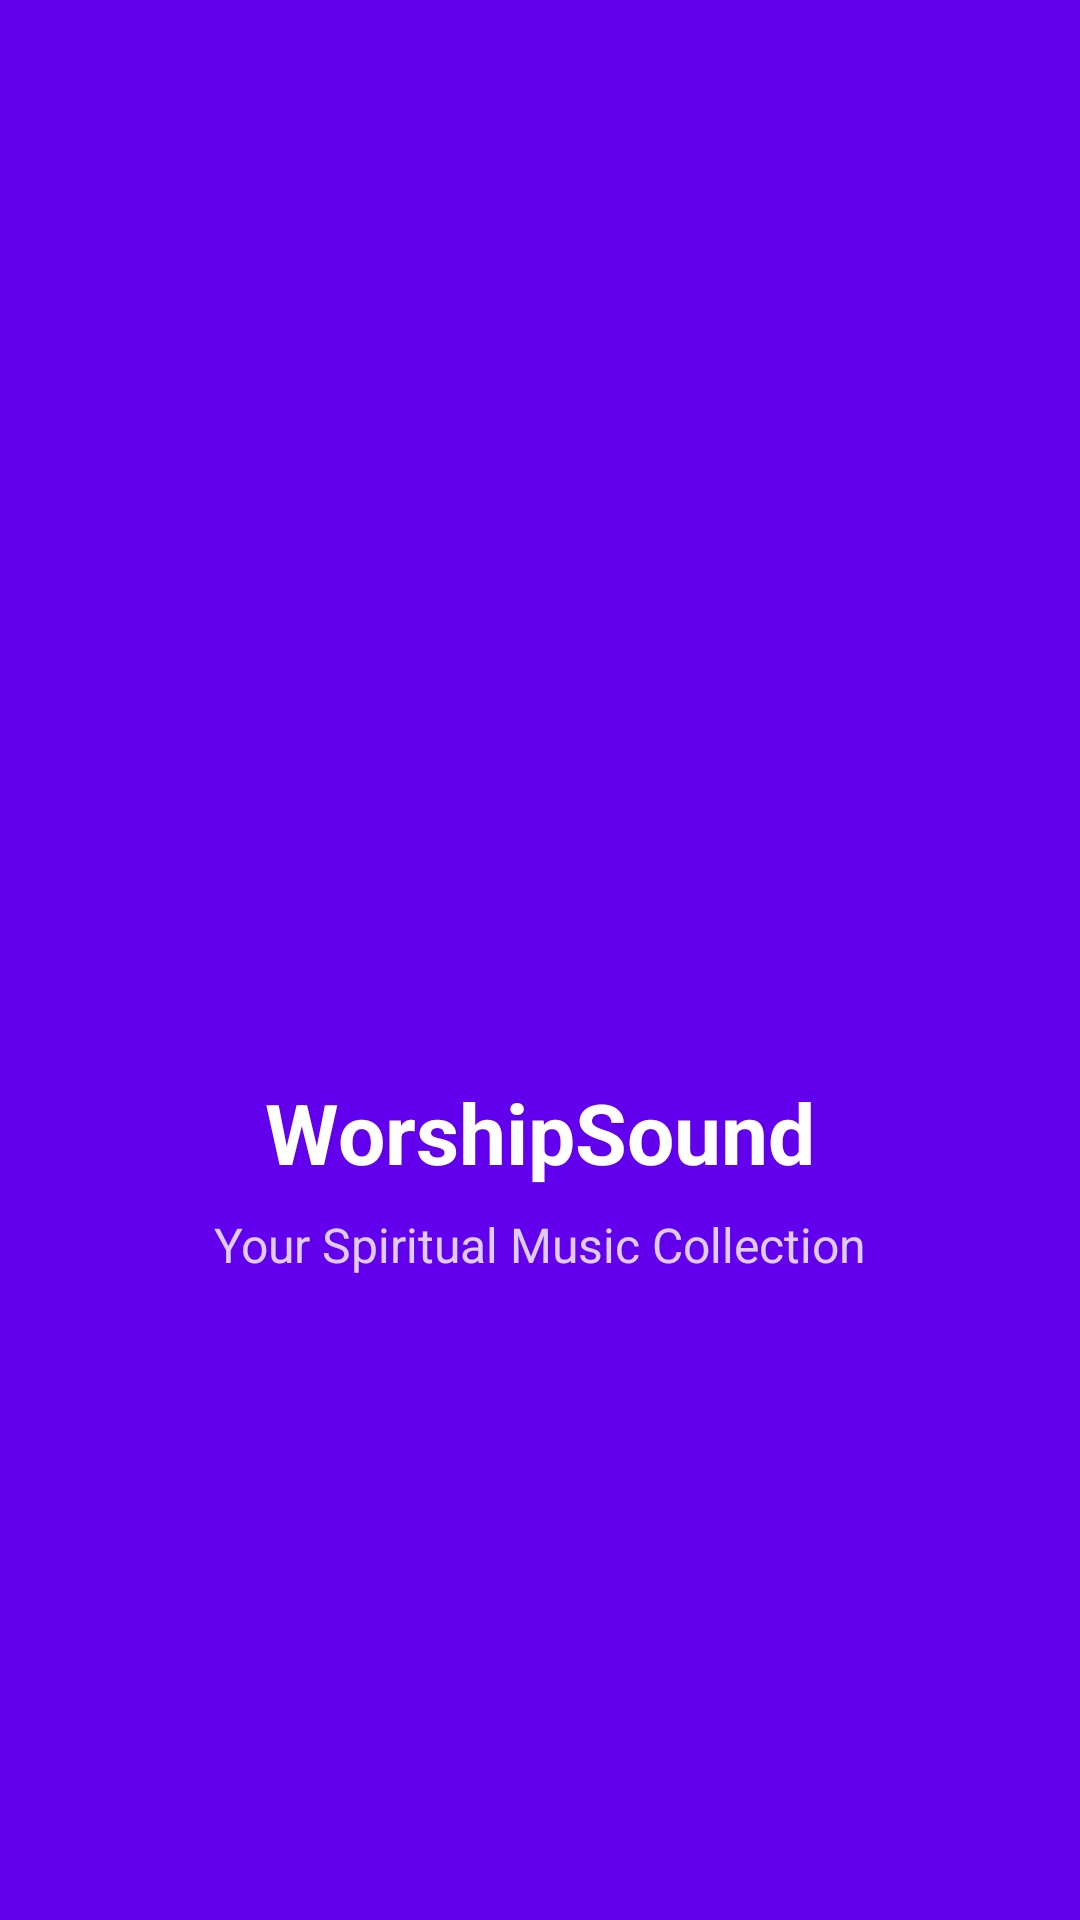

Reconstruct the res/layout file that produces this screen, plus the resources it refers to.
<!-- AndroidManifest.xml: activity theme Theme.WorshipSound.NoActionBar -->
<!-- res/layout/activity_splash.xml -->
<?xml version="1.0" encoding="utf-8"?>
<androidx.constraintlayout.widget.ConstraintLayout xmlns:android="http://schemas.android.com/apk/res/android"
    xmlns:app="http://schemas.android.com/apk/res-auto"
    xmlns:tools="http://schemas.android.com/tools"
    android:id="@+id/main"
    android:layout_width="match_parent"
    android:layout_height="match_parent"
    android:background="?attr/colorPrimary"
    tools:context=".activities.SplashActivity">

    
    <ImageView
        android:id="@+id/iv_logo"
        android:layout_width="120dp"
        android:layout_height="120dp"
        android:contentDescription="@string/app_name"
        android:src="@drawable/ic_music_note"
        app:layout_constraintBottom_toTopOf="@+id/tv_app_name"
        app:layout_constraintEnd_toEndOf="parent"
        app:layout_constraintStart_toStartOf="parent"
        app:layout_constraintTop_toTopOf="parent"
        app:layout_constraintVertical_chainStyle="packed"
        app:tint="?attr/colorOnPrimary" />

    
    <TextView
        android:id="@+id/tv_app_name"
        android:layout_width="wrap_content"
        android:layout_height="wrap_content"
        android:layout_marginTop="24dp"
        android:text="@string/app_name"
        android:textColor="?attr/colorOnPrimary"
        android:textSize="28sp"
        android:textStyle="bold"
        app:layout_constraintBottom_toTopOf="@+id/tv_app_tagline"
        app:layout_constraintEnd_toEndOf="parent"
        app:layout_constraintStart_toStartOf="parent"
        app:layout_constraintTop_toBottomOf="@+id/iv_logo" />

    
    <TextView
        android:id="@+id/tv_app_tagline"
        android:layout_width="wrap_content"
        android:layout_height="wrap_content"
        android:layout_marginTop="8dp"
        android:text="@string/spiritual_music_collection"
        android:textColor="?attr/colorOnPrimary"
        android:textSize="16sp"
        android:alpha="0.8"
        app:layout_constraintBottom_toBottomOf="parent"
        app:layout_constraintEnd_toEndOf="parent"
        app:layout_constraintStart_toStartOf="parent"
        app:layout_constraintTop_toBottomOf="@+id/tv_app_name" />

    
    <ProgressBar
        android:id="@+id/progress_bar"
        android:layout_width="wrap_content"
        android:layout_height="wrap_content"
        android:layout_marginBottom="48dp"
        android:indeterminateTint="?attr/colorOnPrimary"
        app:layout_constraintBottom_toBottomOf="parent"
        app:layout_constraintEnd_toEndOf="parent"
        app:layout_constraintStart_toStartOf="parent" />

</androidx.constraintlayout.widget.ConstraintLayout>
<!-- resources referenced by this layout -->
<resources>
  <string name="app_name">WorshipSound</string>
  <string name="spiritual_music_collection">Your Spiritual Music Collection</string>
  <style name="Theme.WorshipSound.NoActionBar" parent="Theme.WorshipSound">
          <item name="windowNoTitle">true</item>
          <item name="windowActionBar">false</item>
          <item name="android:windowFullscreen">true</item>
      </style>
  <style name="Theme.WorshipSound" parent="Base.Theme.WorshipSound" />
  <style name="Base.Theme.WorshipSound" parent="Theme.Material3.DayNight.NoActionBar">
          
          <item name="colorPrimary">@color/design_default_color_primary</item>
          <item name="colorPrimaryVariant">@color/design_default_color_primary_variant</item>
          <item name="colorSecondary">@color/design_default_color_secondary</item>
      </style>
</resources>
